Image classification data set "OneboardShapeDataset" (timonharz/OneboardShapeDataset on GitHub). Class labels (6): ellipse, line, parallelogram, pentagon, rectangle, trapezoid.

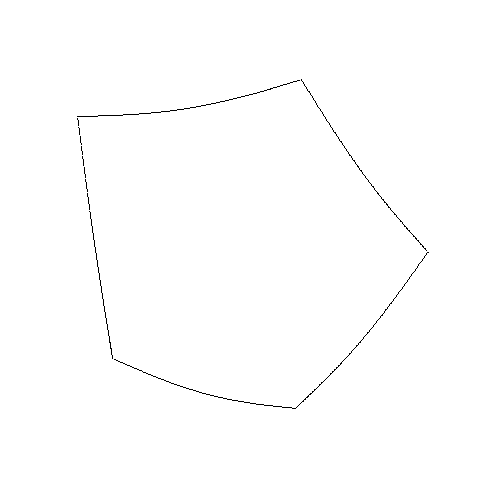
Label: pentagon

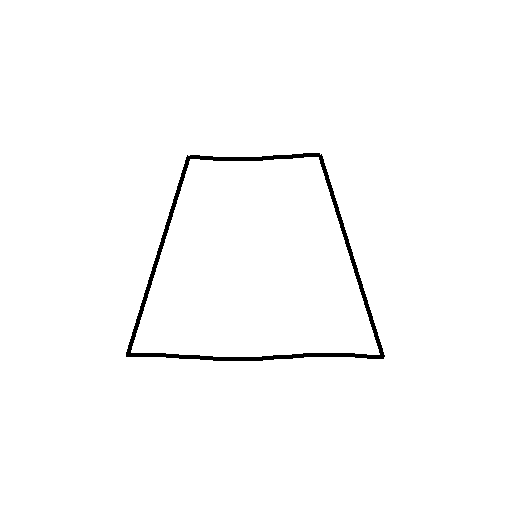
Label: trapezoid

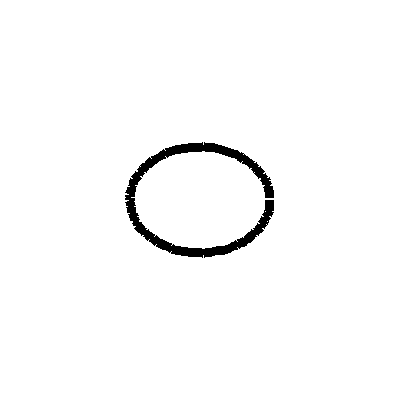
Label: ellipse

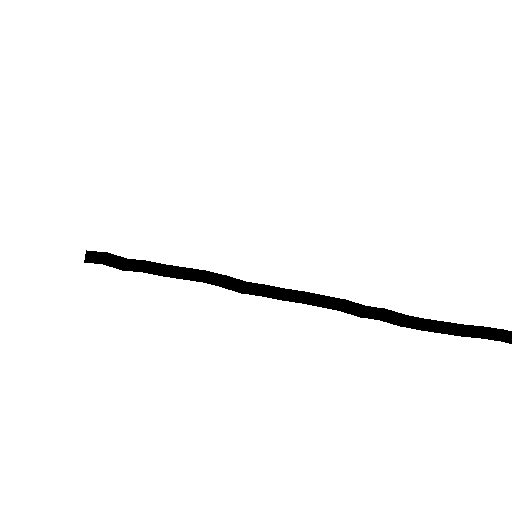
Label: line

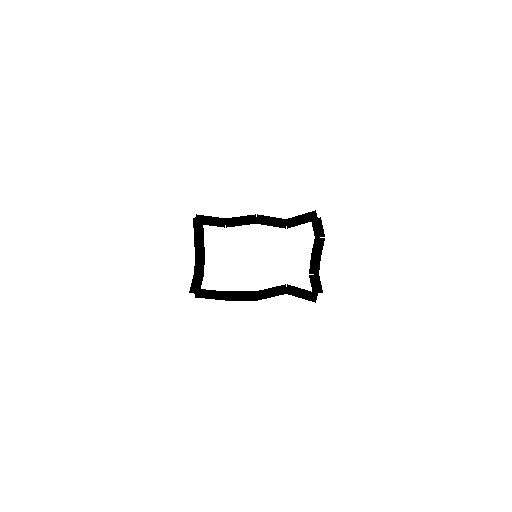
Label: rectangle

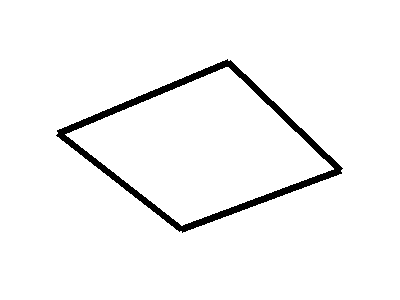
Label: parallelogram
